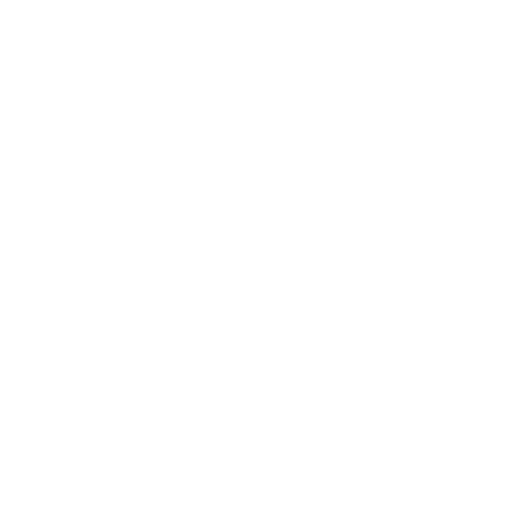
t = 0.00 s
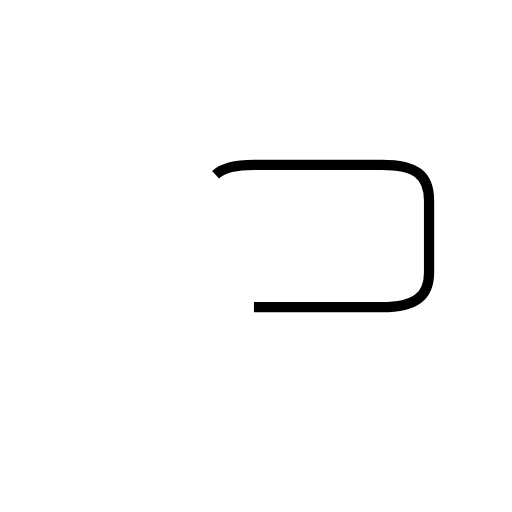
t = 1.48 s
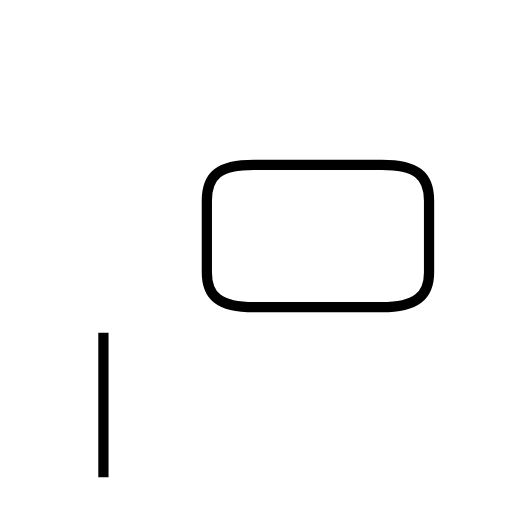
t = 2.39 s
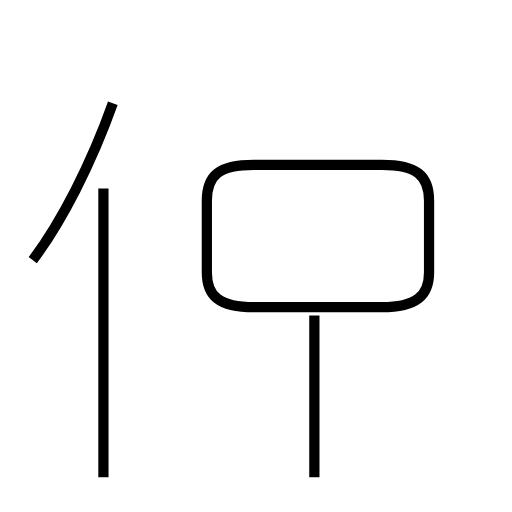
t = 3.81 s
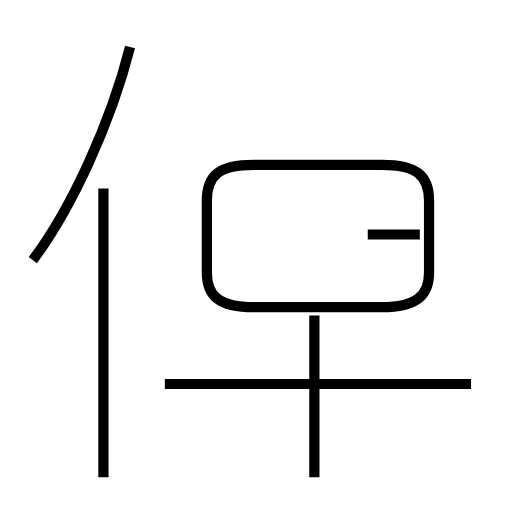
t = 5.03 s
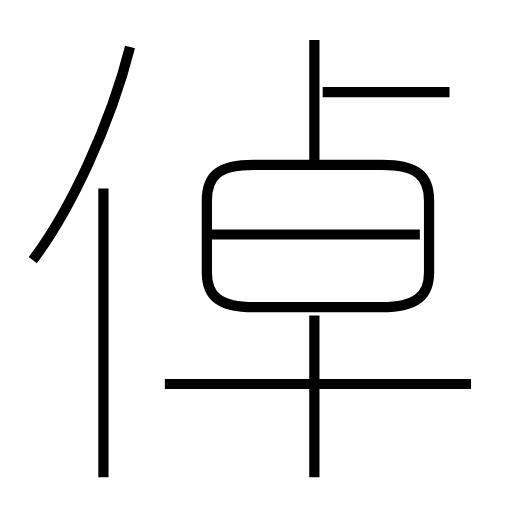
t = 6.22 s

The animated SVG that drew these frames (rendered in a browser with its animation timeline set to each time). Animation: 8 SMIL elements (animate=8); one cycle of 6.22 s.

<?xml version='1.0' encoding='utf-8'?>
<svg viewBox="0.0 -6.0 50.0 50.0" version="1.1" xmlns="http://www.w3.org/2000/svg"><rect x="-1000" y="-1000" width="2000" height="2000" stroke="white" fill="white" /><g style="fill:none;stroke:#000000;stroke-width:1"><path d="M 24.8 -14.0 L 37.3 -14.0 C 40.6 -14.0 41.9 -15.1 41.9 -17.4 L 41.9 -24.4 C 41.9 -26.9 40.6 -27.9 37.3 -27.9 L 24.8 -27.9 C 21.4 -27.9 20.2 -26.9 20.2 -24.4 L 20.2 -17.4 C 20.2 -15.1 21.4 -14.0 24.8 -14.0 Z " transform="translate(0.0 38.0)" stroke-dasharray="65.5866023524027" stroke-dashoffset="65.5866023524027"><animate attributeName="stroke-dashoffset" from="65.5866023524027" to="0" dur="1.9675980705720812s" begin="0s; anim_end.end" fill="freeze" id="anim0" /></path><path d="M 10.1 2.6 L 10.1 -25.6 " transform="translate(0.0 38.0)" stroke-dasharray="28.200000000000003" stroke-dashoffset="28.200000000000003"><animate attributeName="stroke-dashoffset" from="28.200000000000003" to="0" dur="0.8460000000000001s" begin="anim0.end" fill="freeze" id="anim1" /></path><path d="M 30.7 2.6 L 30.7 -13.2 " transform="translate(0.0 38.0)" stroke-dasharray="15.799999999999999" stroke-dashoffset="15.799999999999999"><animate attributeName="stroke-dashoffset" from="15.799999999999999" to="0" dur="0.474s" begin="anim1.end" fill="freeze" id="anim2" /></path><path d="M 3.2 -18.6 C 6.9 -23.5 10.8 -31.9 12.7 -39.4 " transform="translate(0.0 38.0)" stroke-dasharray="22.99363148111678" stroke-dashoffset="22.99363148111678"><animate attributeName="stroke-dashoffset" from="22.99363148111678" to="0" dur="0.6898089444335034s" begin="anim2.end" fill="freeze" id="anim3" /></path><path d="M 46.0 -6.5 L 16.1 -6.5 " transform="translate(0.0 38.0)" stroke-dasharray="29.9" stroke-dashoffset="29.9"><animate attributeName="stroke-dashoffset" from="29.9" to="0" dur="0.8969999999999999s" begin="anim3.end" fill="freeze" id="anim4" /></path><path d="M 41.0 -21.1 L 20.6 -21.1 " transform="translate(0.0 38.0)" stroke-dasharray="20.4" stroke-dashoffset="20.4"><animate attributeName="stroke-dashoffset" from="20.4" to="0" dur="0.612s" begin="anim4.end" fill="freeze" id="anim5" /></path><path d="M 30.7 -28.1 L 30.7 -40.1 " transform="translate(0.0 38.0)" stroke-dasharray="12.0" stroke-dashoffset="12.0"><animate attributeName="stroke-dashoffset" from="12.0" to="0" dur="0.36s" begin="anim5.end" fill="freeze" id="anim6" /></path><path d="M 43.9 -35.0 L 31.5 -35.0" transform="translate(0.0 38.0)" stroke-dasharray="12.399999999999999" stroke-dashoffset="12.399999999999999"><animate attributeName="stroke-dashoffset" from="12.399999999999999" to="0" dur="0.37199999999999994s" begin="anim6.end" fill="freeze" id="anim_end" /></path></g></svg>
